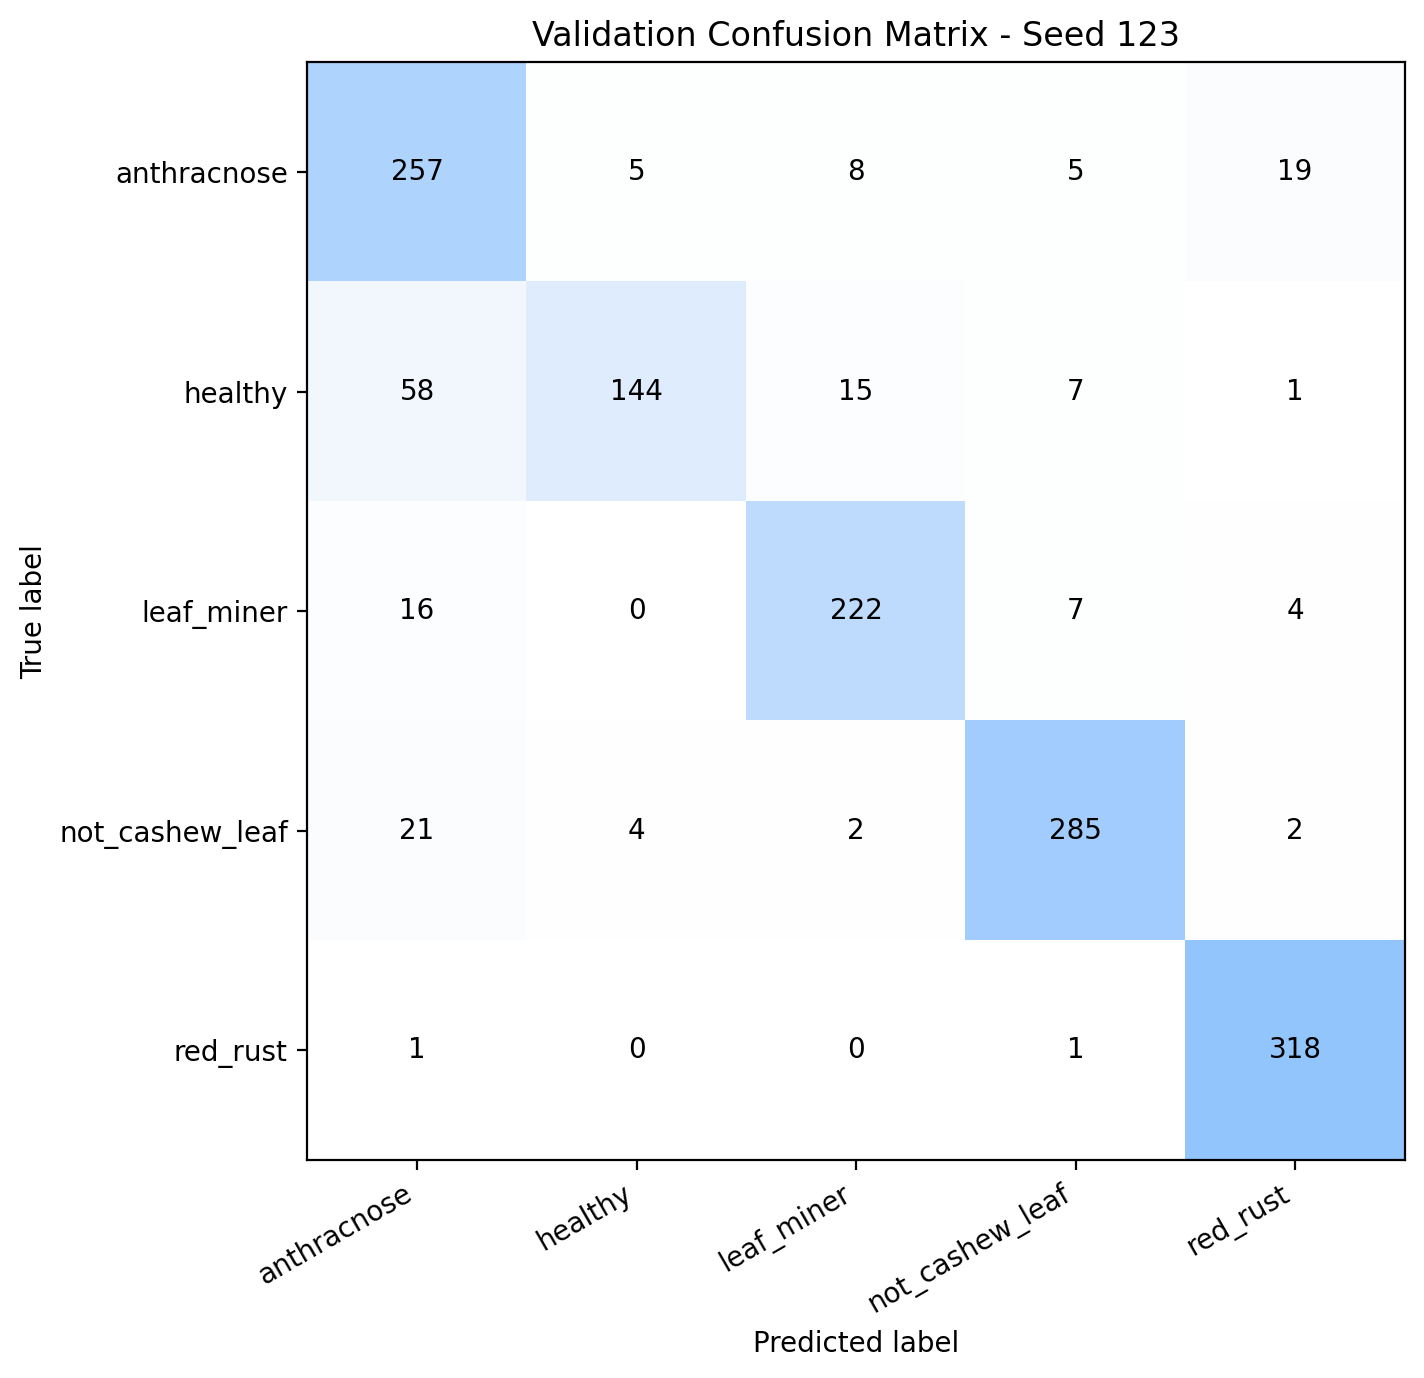

Data behind this chart, as committed beside it:
, anthracnose, healthy, leaf_miner, not_cashew_leaf, red_rust
anthracnose, 257, 5, 8, 5, 19
healthy, 58, 144, 15, 7, 1
leaf_miner, 16, 0, 222, 7, 4
not_cashew_leaf, 21, 4, 2, 285, 2
red_rust, 1, 0, 0, 1, 318
